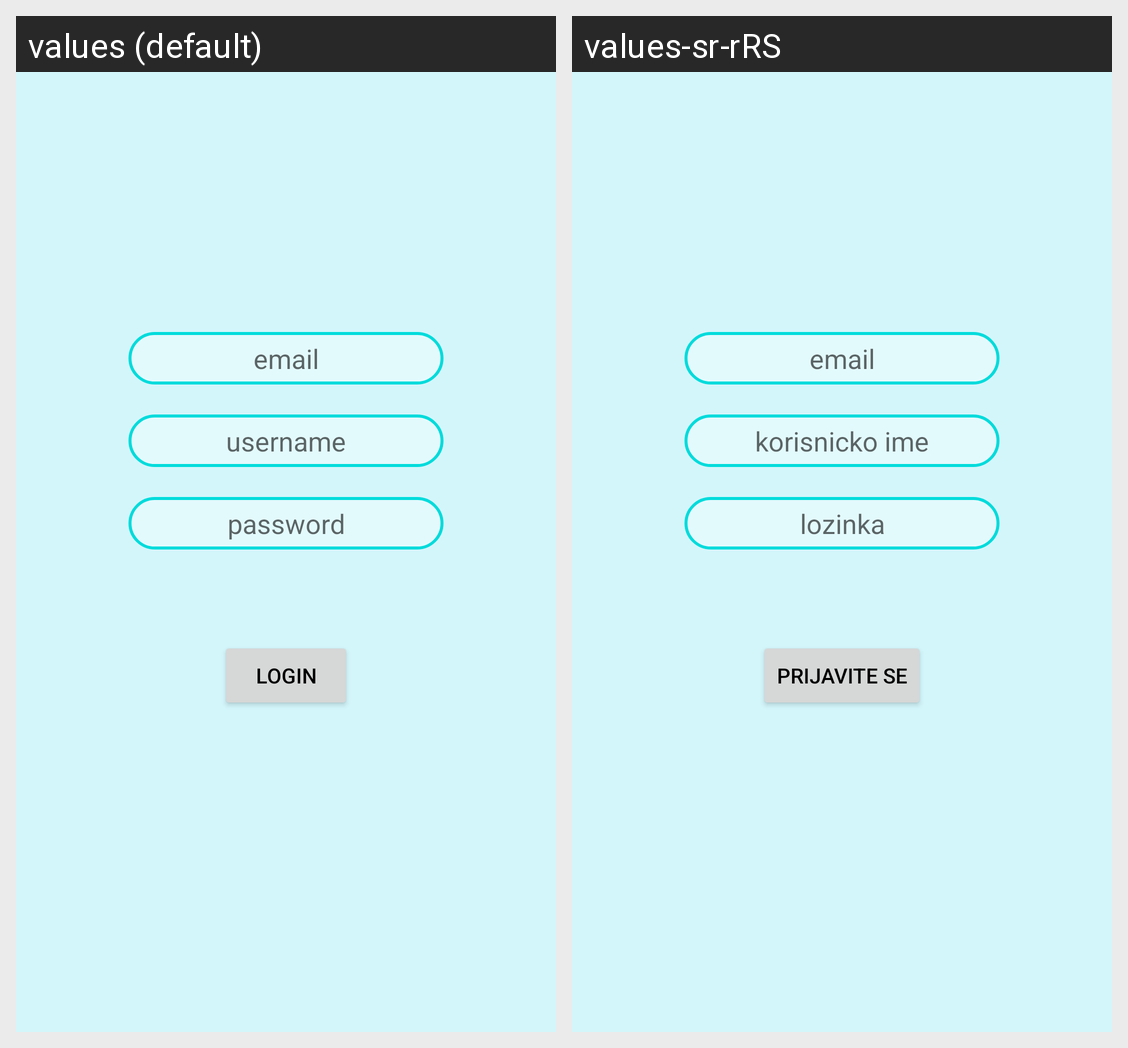

Translations of the strings shown on this Android screen, per locale in the grid:
Android screen res/layout/fragment_login.xml rendered under 2 locales, left to right: values (default), values-sr-rRS. Device: Nexus 5 (rendered at 1080×1920; each locale shown at half size, 540×960, under a caption strip naming it); theme Theme.RAFDnevnjak.
Strings drawn on this screen, with the default value and each locale's value (text and hints the layout hard-codes, and strings that could not be matched under every locale, appear in the picture but are not listed):

email_field
  values: email
  values-sr-rRS: email

username_field
  values: username
  values-sr-rRS: korisnicko ime

password_field
  values: password
  values-sr-rRS: lozinka

login_button
  values: login
  values-sr-rRS: prijavite se
